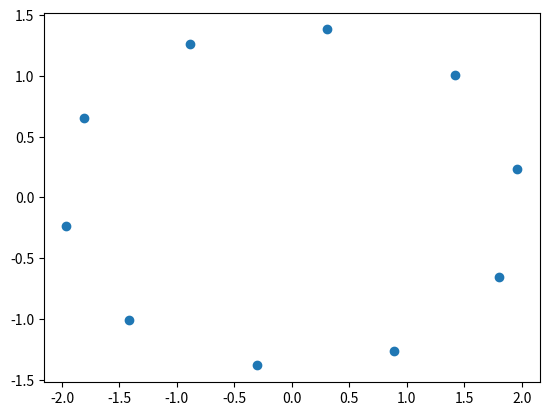

Write the Python code that produced this figure.
import numpy as np, matplotlib.pyplot as plt
x = np.array([[0.8, 0.6, 1.4], [0.3, 1.0, 1.3], [-0.3, 1.0, 0.6], [-0.8, 0.6, -0.2], [-1.0, 0.0, -1.0], [-0.8, -0.6, -1.4], [-0.3, -1.0, -1.3], [0.3, -1.0, -0.6], [0.8, -0.6, 0.2], [1.0, 0.0, 1.0]])
z = (x - np.mean(x, axis = 0)) / np.std(x, axis = 0)
(v,p) = np.linalg.eigh(1/len(x) * np.dot(np.transpose(z), z))
plt.scatter(np.dot(z, p[:,-1]), np.dot(z, p[:,-2]))
plt.show()